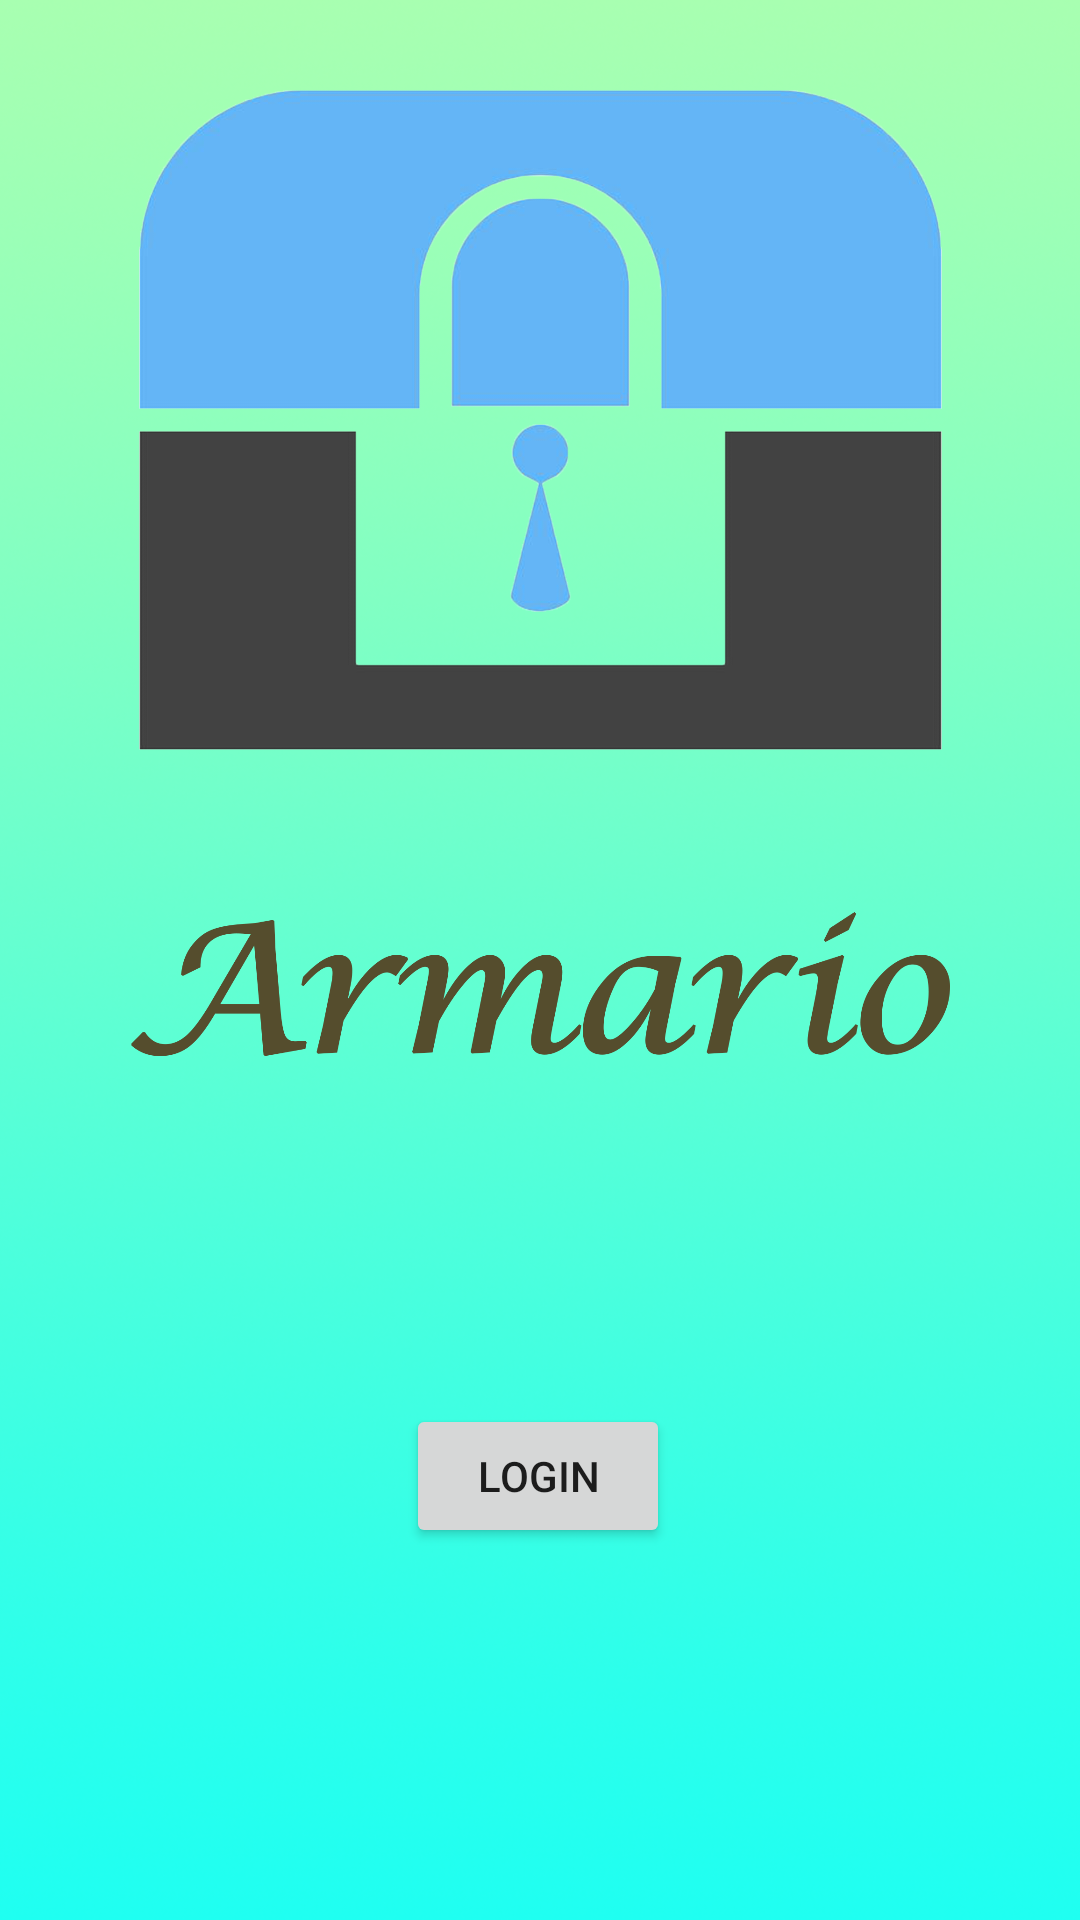

Here is an Android app screen rendered from its layout file. Give the layout XML and the strings, colors and styles it references.
<!-- AndroidManifest.xml: application theme Theme.Armario -->
<!-- res/layout/activity_start.xml -->
<?xml version="1.0" encoding="utf-8"?>
<androidx.constraintlayout.widget.ConstraintLayout xmlns:android="http://schemas.android.com/apk/res/android"
    xmlns:app="http://schemas.android.com/apk/res-auto"
    xmlns:tools="http://schemas.android.com/tools"
    android:layout_width="match_parent"
    android:layout_height="match_parent"
    tools:context=".StartActivity">

    <ImageView
        android:id="@+id/imageView2"
        android:layout_width="735dp"
        android:layout_height="743dp"
        app:layout_constraintBottom_toBottomOf="parent"
        app:layout_constraintEnd_toEndOf="parent"
        app:layout_constraintHorizontal_bias="0.53"
        app:layout_constraintStart_toStartOf="parent"
        app:layout_constraintTop_toTopOf="parent"
        app:srcCompat="@drawable/bg" />

    <Button
        android:id="@+id/reg"
        android:layout_width="wrap_content"
        android:layout_height="wrap_content"
        android:layout_marginTop="50dp"
        android:layout_marginBottom="20dp"
        android:text="register"
        app:layout_constraintBottom_toTopOf="@+id/log"
        app:layout_constraintEnd_toEndOf="parent"
        app:layout_constraintHorizontal_bias="0.498"
        app:layout_constraintStart_toStartOf="parent"
        app:layout_constraintTop_toBottomOf="@+id/imageView3"
        app:layout_constraintVertical_bias="1.0" />

    <Button
        android:id="@+id/log"
        android:layout_width="wrap_content"
        android:layout_height="wrap_content"
        android:layout_marginBottom="124dp"
        android:text="Login"
        app:layout_constraintBottom_toBottomOf="parent"
        app:layout_constraintEnd_toEndOf="parent"
        app:layout_constraintHorizontal_bias="0.498"
        app:layout_constraintStart_toStartOf="parent" />

    <ImageView
        android:id="@+id/imageView3"
        android:layout_width="273dp"
        android:layout_height="156dp"
        app:layout_constraintEnd_toEndOf="parent"
        app:layout_constraintStart_toStartOf="parent"
        app:layout_constraintTop_toBottomOf="@+id/imageView"
        app:srcCompat="@drawable/name" />

    <ImageView
        android:id="@+id/imageView"
        android:layout_width="333dp"
        android:layout_height="220dp"
        android:layout_marginTop="30dp"
        app:layout_constraintEnd_toEndOf="parent"
        app:layout_constraintStart_toStartOf="parent"
        app:layout_constraintTop_toTopOf="parent"
        app:srcCompat="@drawable/logo" />

</androidx.constraintlayout.widget.ConstraintLayout>
<!-- resources referenced by this layout -->
<resources>
  <!-- drawable bg: png bitmap (drawable, 661196 bytes) -->
  <!-- drawable logo: png bitmap (drawable-v24, 154122 bytes) -->
  <!-- drawable name: png bitmap (drawable-v24, 44418 bytes) -->
  <style name="Theme.Armario" parent="Theme.MaterialComponents.DayNight.DarkActionBar">
          
          <item name="colorPrimary">@color/purple_500</item>
          <item name="colorPrimaryVariant">@color/purple_700</item>
          <item name="colorOnPrimary">@color/white</item>
          
          <item name="colorSecondary">@color/teal_200</item>
          <item name="colorSecondaryVariant">@color/teal_700</item>
          <item name="colorOnSecondary">@color/black</item>
          
          <item name="android:statusBarColor" tools:targetApi="l">?attr/colorPrimaryVariant</item>
          
      </style>
  <!-- not gathered from this repository: default colours our renderer supplied (Android Studio template values) -->
  <color name="purple_500">#FF6200EE</color>
  <color name="purple_700">#FF3700B3</color>
  <color name="teal_200">#FF03DAC5</color>
  <color name="teal_700">#FF018786</color>
  <color name="black">#FF000000</color>
  <color name="white">#FFFFFFFF</color>
</resources>
